Labelled photos from "das-Fahrzeug", an image-classification folder in PinkyWeat/das-Fahrzeug. The possible labels are: avanzar, parar, retroceder.

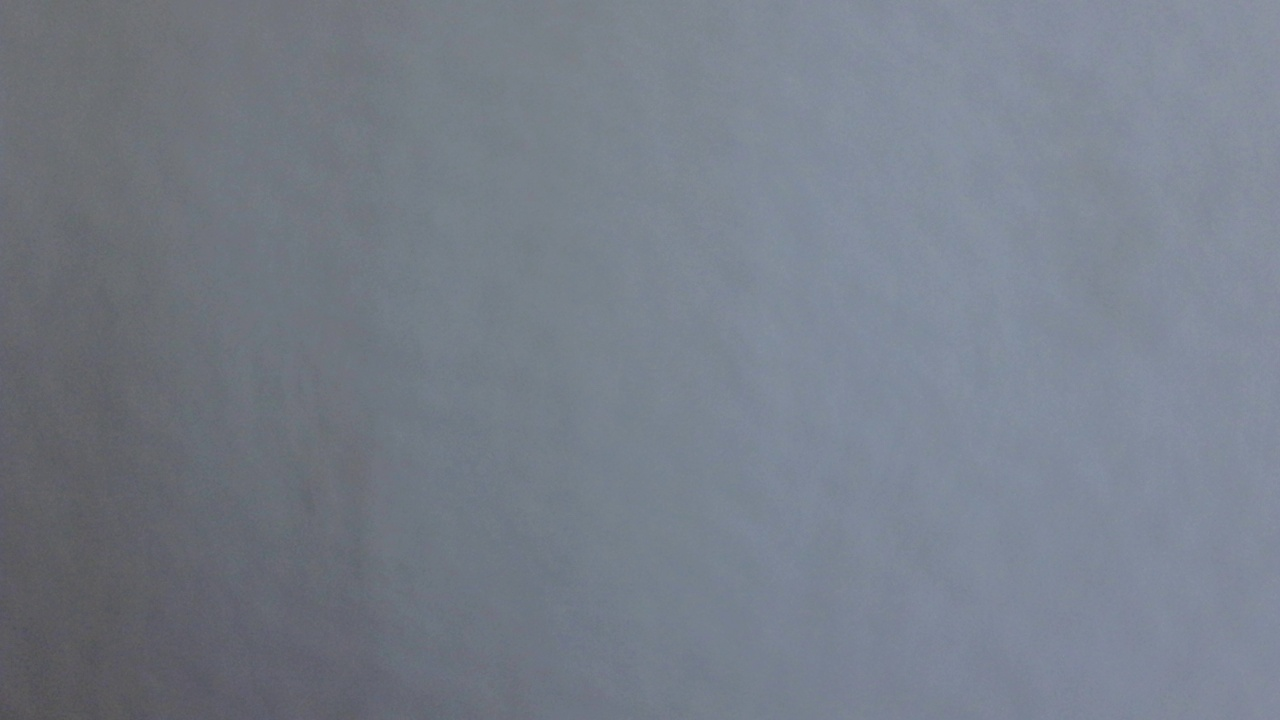
Label: retroceder

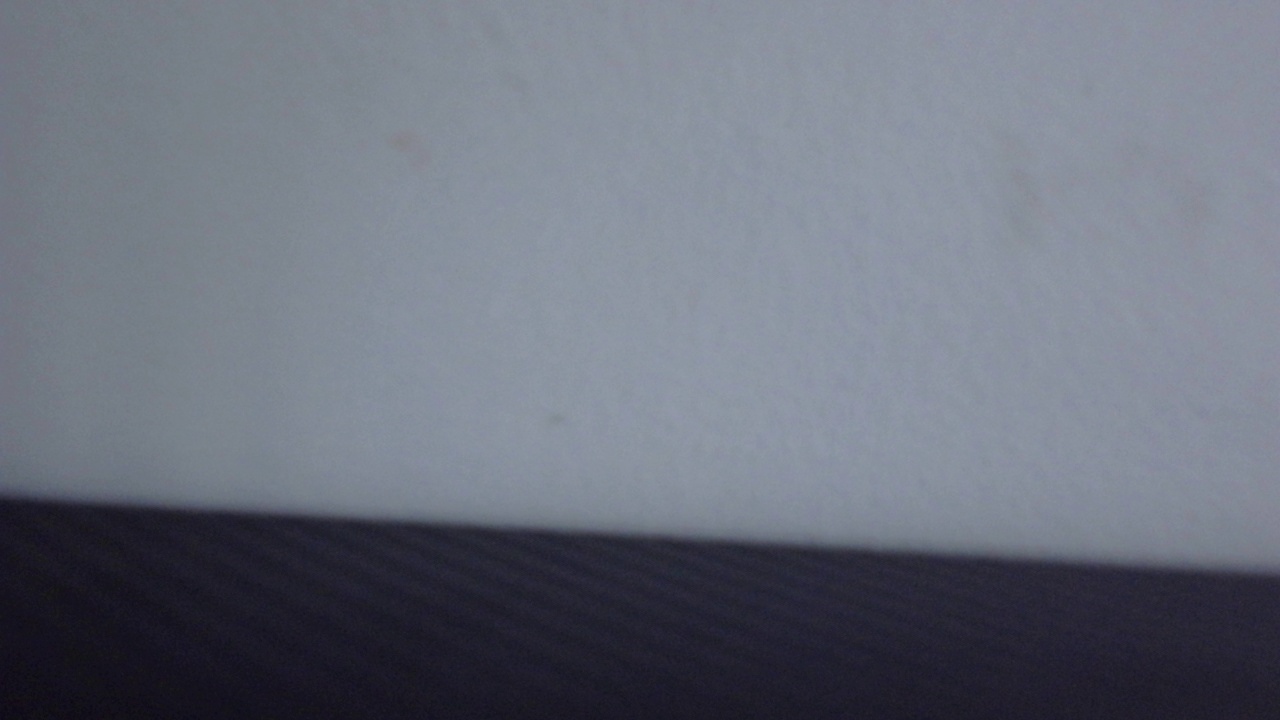
Label: parar

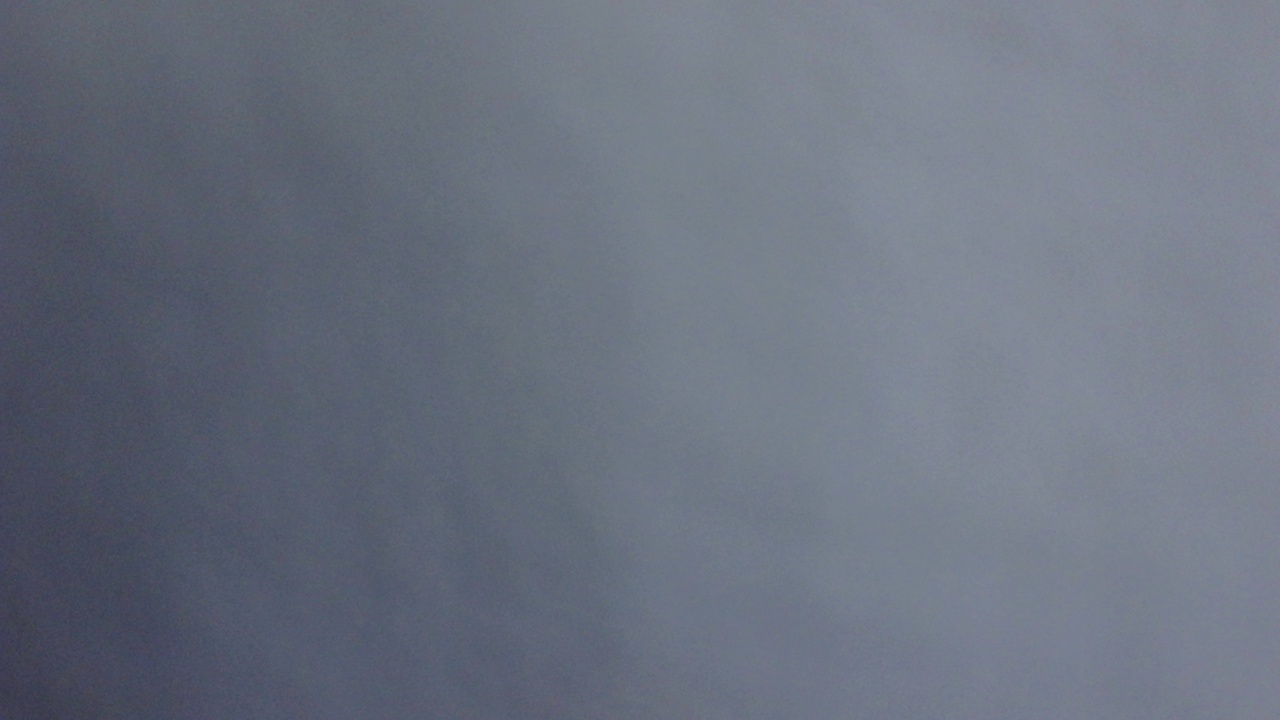
Label: retroceder

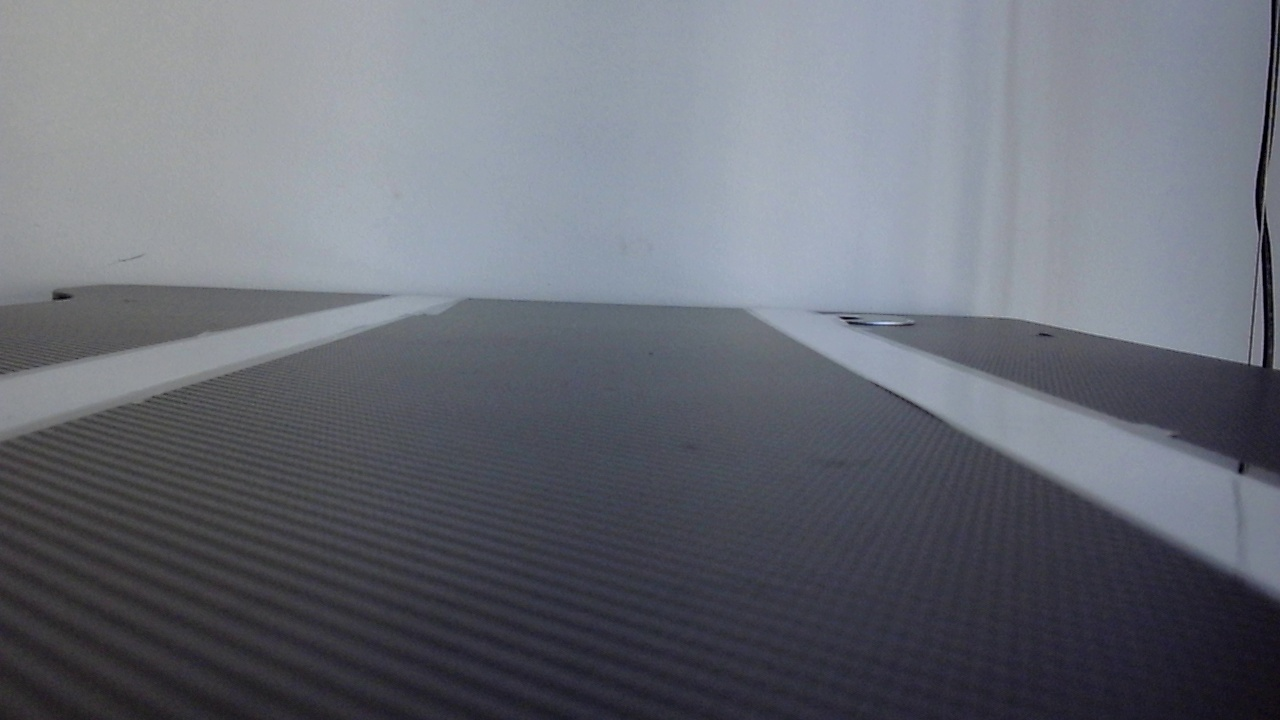
Label: avanzar

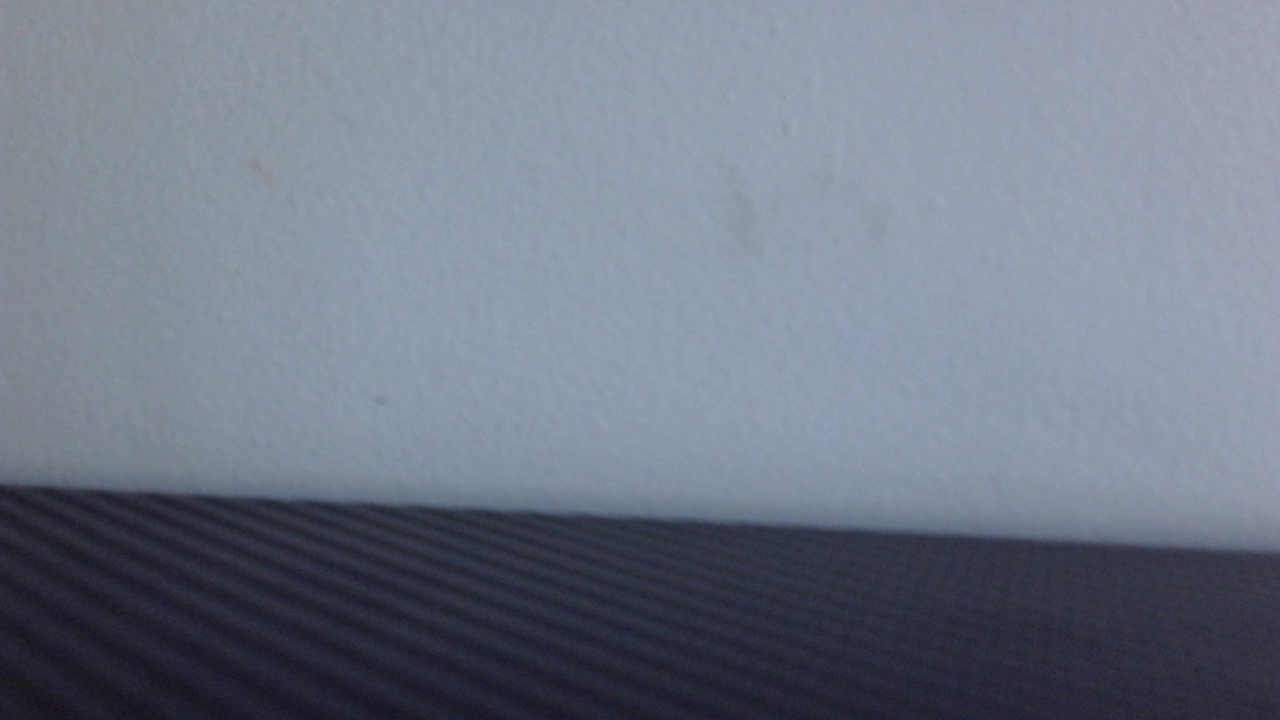
Label: retroceder

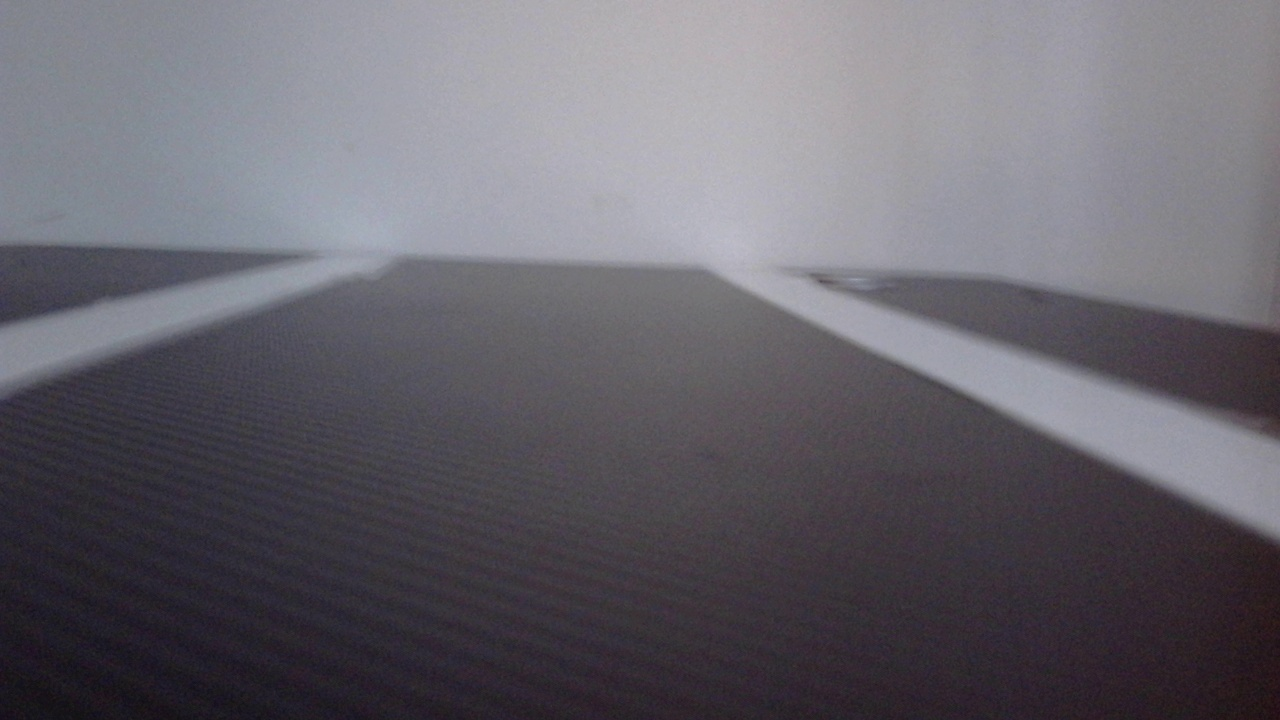
Label: avanzar
